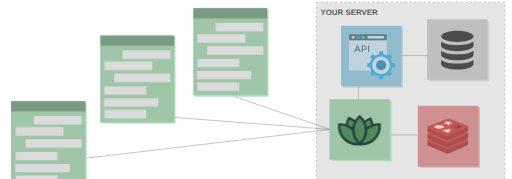
t = 0.00 s
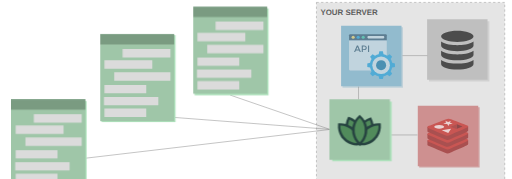
t = 0.75 s
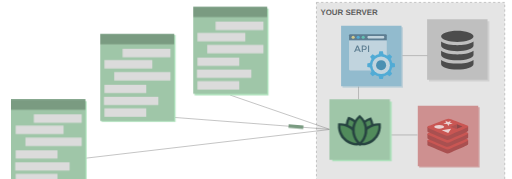
t = 1.30 s
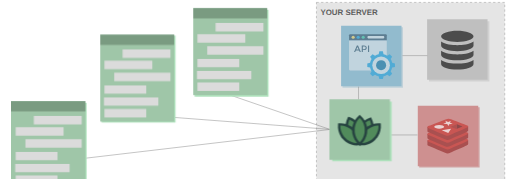
t = 2.00 s
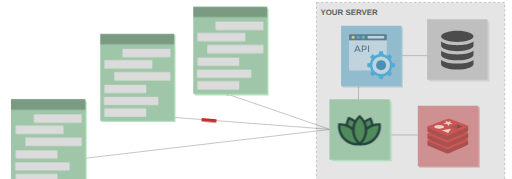
t = 2.70 s
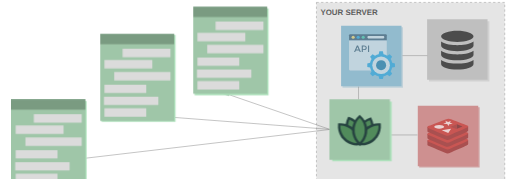
t = 3.25 s

The animated SVG that drew these frames (rendered in a browser with its animation timeline set to each time). Animation: 7 CSS @keyframes rules; one cycle of 4.00 s, repeats indefinitely.

<svg id="ek60eyqfm1xb1" xmlns="http://www.w3.org/2000/svg" xmlns:xlink="http://www.w3.org/1999/xlink" viewBox="0 0 1100 385" shape-rendering="geometricPrecision" text-rendering="geometricPrecision"><style><![CDATA[#ek60eyqfm1xb44_to {animation: ek60eyqfm1xb44_to__to 4000ms linear infinite normal forwards}@keyframes ek60eyqfm1xb44_to__to { 0% {transform: translate(221.665297px,21.912301px)} 37.500000% {transform: translate(221.665297px,21.912301px)} 47.500000% {transform: translate(-350.305862px,90.342581px)} 100% {transform: translate(-350.305862px,90.342581px)} }#ek60eyqfm1xb45_to {animation: ek60eyqfm1xb45_to__to 4000ms linear infinite normal forwards}@keyframes ek60eyqfm1xb45_to__to { 0% {transform: translate(-91.320971px,-49.213769px)} 25% {transform: translate(-91.320971px,-49.213769px)} 35% {transform: translate(290.285328px,-19.512060px)} 37.500000% {transform: translate(290.285328px,-19.512060px)} 47.500000% {transform: translate(-91.320971px,-49.213769px)} 100% {transform: translate(-91.320971px,-49.213769px)} }#ek60eyqfm1xb46_to {animation: ek60eyqfm1xb46_to__to 4000ms linear infinite normal forwards}@keyframes ek60eyqfm1xb46_to__to { 0% {transform: translate(-132.970174px,-55.320514px)} 65% {transform: translate(-132.970174px,-55.320514px)} 75% {transform: translate(237.503908px,-28.335420px)} 100% {transform: translate(237.503908px,-28.335420px)} }#ek60eyqfm1xb47_to {animation: ek60eyqfm1xb47_to__to 4000ms linear infinite normal forwards}@keyframes ek60eyqfm1xb47_to__to { 0% {transform: translate(263.061679px,-118.835613px)} 37.500000% {transform: translate(263.061679px,-118.835613px)} 47.500000% {transform: translate(15.770117px,-204.964000px)} 100% {transform: translate(15.770117px,-204.964000px)} }#ek60eyqfm1xb48_to {animation: ek60eyqfm1xb48_to__to 4000ms linear infinite normal forwards}@keyframes ek60eyqfm1xb48_to__to { 0% {transform: translate(0px,0px)} 25% {transform: translate(0px,-4.003403px)} 50% {transform: translate(0px,-2.003403px)} 75% {transform: translate(0px,-4.003403px)} 100% {transform: translate(0px,-2.003403px)} }#ek60eyqfm1xb58_to {animation: ek60eyqfm1xb58_to__to 4000ms linear infinite normal forwards}@keyframes ek60eyqfm1xb58_to__to { 0% {transform: translate(0px,0px)} 25% {transform: translate(0px,-4.003201px)} 50% {transform: translate(0px,-0.003201px)} 75% {transform: translate(0px,-4.003201px)} 100% {transform: translate(0px,-0.003201px)} }#ek60eyqfm1xb68_to {animation: ek60eyqfm1xb68_to__to 4000ms linear infinite normal forwards}@keyframes ek60eyqfm1xb68_to__to { 0% {transform: translate(0px,0px)} 25% {transform: translate(0px,-5.003998px)} 50% {transform: translate(0px,-0.003998px)} 75% {transform: translate(0px,-5.003998px)} 100% {transform: translate(0px,-0.003998px)} }]]></style><g id="ek60eyqfm1xb2"><rect id="ek60eyqfm1xb3" width="404.997000" height="386.998000" rx="2" ry="0" transform="matrix(1 0 0 1 680 5.17155000000000)" fill="rgb(229,229,229)" stroke="rgb(142,142,142)" stroke-width="1" stroke-dasharray="5,5"/><rect id="ek60eyqfm1xb4" width="130" height="130" rx="5" ry="0" transform="matrix(1 0 0 1 735.99900000000002 58.50470000000000)" fill="rgb(190,208,216)" stroke="none" stroke-width="1"/><rect id="ek60eyqfm1xb5" width="130" height="130" rx="5" ry="0" transform="matrix(1 0 0 1 921.99800000000005 45.50480000000000)" fill="rgb(209,209,209)" stroke="none" stroke-width="1"/><rect id="ek60eyqfm1xb6" width="130" height="130" rx="5" ry="0" transform="matrix(1 0 0 1 917.99800000000005 41.50480000000000)" fill="rgb(191,191,191)" stroke="none" stroke-width="1"/><rect id="ek60eyqfm1xb7" width="130" height="130" rx="5" ry="0" transform="matrix(1 0 0 1 900.99800000000005 230.50299999999999)" fill="rgb(209,163,163)" stroke="none" stroke-width="1"/><rect id="ek60eyqfm1xb8" width="130" height="130" rx="5" ry="0" transform="matrix(1 0 0 1 897.99800000000005 227.50299999999999)" fill="rgb(206,144,144)" stroke="none" stroke-width="1"/><g id="ek60eyqfm1xb9" opacity="0.6"><path id="ek60eyqfm1xb10" d="M1002.877300,312.994767C998.200801,315.432284,973.975561,325.392865,968.818131,328.081629C963.660700,330.770736,960.795651,330.744721,956.721257,328.797036C952.647205,326.849350,926.867241,316.435907,922.223260,314.216093C919.902468,313.107042,918.681827,312.170510,918.681827,311.286007L918.681827,302.428658C918.681827,302.428658,952.244319,295.122269,957.662582,293.178349C963.080503,291.234429,964.960413,291.164257,969.571191,292.853164C974.182653,294.542756,1001.753531,299.517056,1006.310567,301.186110L1006.308513,309.918177C1006.309198,310.793780,1005.257653,311.754273,1002.877300,312.994767" fill="rgb(145,38,38)" stroke="none" stroke-width="1"/><path id="ek60eyqfm1xb11" d="M1002.875589,304.189790C998.199432,306.626280,973.974877,316.587203,968.817447,319.275625C963.660359,321.965074,960.795310,321.938717,956.721258,319.991032C952.646864,318.044716,926.867926,307.629561,922.224287,305.411116C917.580648,303.191302,917.483435,301.663618,922.044922,299.877498C926.606409,298.090693,952.243977,288.032215,957.662924,286.088294C963.080845,284.145058,964.960413,284.074202,969.571191,285.763794C974.182311,287.452701,998.262415,297.037437,1002.818767,298.706148C1007.376831,300.376913,1007.551746,301.752616,1002.875589,304.189790" fill="rgb(198,48,43)" stroke="none" stroke-width="1"/><path id="ek60eyqfm1xb12" d="M1002.877300,298.663018C998.200801,301.100877,973.975561,311.061116,968.818131,313.750907C963.660700,316.438987,960.795651,316.412972,956.721257,314.465287C952.646863,312.518628,926.867241,302.104158,922.223260,299.884344C919.902468,298.775293,918.681827,297.840130,918.681827,296.955285L918.681827,288.096909C918.681827,288.096909,952.244319,280.790863,957.662582,278.846942C963.080503,276.903022,964.960413,276.832508,969.571191,278.521757C974.182996,280.211006,1001.753873,285.184280,1006.310567,286.853676L1006.308513,295.586770C1006.309198,296.462031,1005.257653,297.422524,1002.877300,298.663018" fill="rgb(145,38,38)" stroke="none" stroke-width="1"/><path id="ek60eyqfm1xb13" d="M1002.875589,289.858042C998.199432,292.295216,973.974877,302.255455,968.817447,304.944904C963.660359,307.633326,960.795310,307.606969,956.721258,305.659284C952.646864,303.712968,926.867926,293.298155,922.224287,291.079368C917.580648,288.860239,917.483435,287.332212,922.044922,285.545408C926.606409,283.759630,952.244319,273.700467,957.662924,271.756889C963.080845,269.813311,964.960413,269.742797,969.571191,271.432047C974.182311,273.120954,998.262415,282.705005,1002.818767,284.374401C1007.376831,286.044824,1007.551746,287.420869,1002.875589,289.858043" fill="rgb(198,48,43)" stroke="none" stroke-width="1"/><path id="ek60eyqfm1xb14" d="M1002.877300,283.800020C998.200801,286.237194,973.975561,296.198118,968.818131,298.887909C963.660700,301.576331,960.795651,301.549974,956.721257,299.602289C952.646863,297.655630,926.867241,287.240818,922.223260,285.022030C919.902468,283.911952,918.681827,282.976447,918.681827,282.092629L918.681827,273.233911C918.681827,273.233911,952.244319,265.928207,957.662582,263.984629C963.080503,262.040366,964.960413,261.970537,969.571191,263.659444C974.182996,265.348693,1001.753873,270.321967,1006.310567,271.991363L1006.308513,280.724115C1006.309198,281.598691,1005.257653,282.559184,1002.877300,283.800021" fill="rgb(145,38,38)" stroke="none" stroke-width="1"/><path id="ek60eyqfm1xb15" d="M1002.875589,274.995043C998.199432,277.432217,973.974877,287.393141,968.817447,290.081563C963.660359,292.769985,960.795310,292.743628,956.721258,290.796970C952.647206,288.849284,926.867926,278.435156,922.224630,276.216027C917.580649,273.997240,917.483778,272.468871,922.044923,270.682409C926.606410,268.896289,952.244320,258.838495,957.662925,256.894232C963.080846,254.950312,964.960414,254.880482,969.571192,256.569732C974.182312,258.258981,998.262416,267.843033,1002.818768,269.512428C1007.376832,271.181482,1007.551747,272.557869,1002.875590,274.995043" fill="rgb(198,48,43)" stroke="none" stroke-width="1"/><path id="ek60eyqfm1xb16" d="M973.204360,266.378331L965.670342,267.160486L963.983831,271.218792L961.259809,266.690166L952.560260,265.908353L959.051633,263.567365L957.103947,259.973902L963.181479,262.350832L968.910893,260.475029L967.362329,264.190693L973.204359,266.378331M963.534048,286.066729L949.473400,280.234968L969.621164,277.142290L963.534047,286.066730M944.040075,268.634087C949.987533,268.634087,954.808826,270.503044,954.808826,272.808090C954.808826,275.113821,949.987534,276.982436,944.040075,276.982436C938.092616,276.982436,933.271324,275.113479,933.271324,272.808090C933.271324,270.503043,938.092616,268.634087,944.040075,268.634087" fill="rgb(255,255,255)" stroke="none" stroke-width="1"/><path id="ek60eyqfm1xb17" d="M982.108262,267.487725L994.032617,272.199824L982.118531,276.907473L982.108262,267.487383" fill="rgb(98,27,28)" stroke="none" stroke-width="1"/><path id="ek60eyqfm1xb18" d="M968.916029,272.706085L982.108262,267.487725L982.118531,276.907472L980.824980,277.413391L968.916029,272.706085" fill="rgb(154,41,40)" stroke="none" stroke-width="1"/></g><g id="ek60eyqfm1xb19" opacity="0.6"><path id="ek60eyqfm1xb20" d="M1017.848396,128.904328L1017.848396,137.471045C1017.848396,144.180130,1001.624609,149.624073,982.996007,149.624073C964.370890,149.624073,948.143618,144.180130,948.143618,137.471045L948.143618,128.904328C956.570926,134.961673,972.557716,136.767027,982.996007,136.767027C993.472635,136.767027,1009.442000,134.944247,1017.848396,128.904328ZM982.996007,117.023149C972.519379,117.023149,956.550014,115.200369,948.143618,109.160450L948.143618,117.643521C948.143618,124.356091,964.370890,129.796549,982.996007,129.796549C1001.624609,129.796549,1017.848396,124.352606,1017.848396,117.643521L1017.848396,109.160450C1009.421088,115.217795,993.434298,117.023149,982.996007,117.023149ZM982.996007,65.978340C964.370890,65.978340,948.143618,71.422283,948.143618,78.134853C948.143618,84.847423,964.370890,90.287881,982.996007,90.287881C1001.624609,90.287881,1017.848396,84.843938,1017.848396,78.134853C1017.848396,71.422283,1001.624609,65.978340,982.996007,65.978340ZM982.996007,97.258359C972.519379,97.258359,956.550014,95.435579,948.143618,89.395660L948.143618,97.899643C948.143618,104.612213,964.370890,110.052671,982.996007,110.052671C1001.624609,110.052671,1017.848396,104.608728,1017.848396,97.899643L1017.848396,89.395660C1009.421088,95.453005,993.434298,97.258359,982.996007,97.258359Z" fill="rgb(0,0,0)" stroke="none" stroke-width="1"/></g><rect id="ek60eyqfm1xb21" width="130" height="130" rx="5" ry="0" transform="matrix(1 0 0 1 732.99900000000002 55.50470000000000)" fill="rgb(146,187,206)" stroke="none" stroke-width="1"/><g id="ek60eyqfm1xb22" opacity="0.6"><path id="ek60eyqfm1xb23" d="M831.276016,86.936041L750.158947,86.936041L750.158947,76.047946C750.158947,74.594641,751.337058,73.416530,752.790363,73.416530L828.644600,73.416530C830.097905,73.416530,831.276016,74.594641,831.276016,76.047946L831.276016,86.936041Z" fill="rgb(58,85,106)" stroke="none" stroke-width="1"/><path id="ek60eyqfm1xb24" d="M828.644600,151.829697L752.790363,151.829697C751.337058,151.829697,750.158947,150.651586,750.158947,149.198281L750.158947,86.936042L831.276016,86.936042L831.276016,149.198281C831.276016,150.651586,830.097905,151.829697,828.644600,151.829697Z" fill="rgb(225,230,233)" stroke="none" stroke-width="1"/><circle id="ek60eyqfm1xb25" r="16.041000" transform="matrix(0.21071600000000 0 0 0.21071600000000 758.94830388000014 80.17678816399997)" fill="rgb(252,212,98)" stroke="none" stroke-width="1"/><circle id="ek60eyqfm1xb26" r="16.041000" transform="matrix(0.21071600000000 0 0 0.21071600000000 769.76435616000003 80.17678816399997)" fill="rgb(39,162,219)" stroke="none" stroke-width="1"/><circle id="ek60eyqfm1xb27" r="16.041000" transform="matrix(0.21071600000000 0 0 0.21071600000000 780.58040843999993 80.17678816399997)" fill="rgb(68,196,161)" stroke="none" stroke-width="1"/><path id="ek60eyqfm1xb28" d="M842.845144,145.431739L848.835577,143.957573L848.835577,136.411005L842.844933,134.936839C842.222690,132.109247,841.104844,129.472773,839.593381,127.108123L842.792254,121.821058L837.455882,116.484686L832.168396,119.683770C829.803956,118.172307,827.167694,117.054882,824.340312,116.432639L822.865935,110.441574L815.319157,110.441574L813.844780,116.432639C811.016977,117.054882,808.380714,118.172728,806.015853,119.684191L800.728367,116.485318L795.391995,121.821901L798.591079,127.109176C797.079827,129.473826,795.961981,132.109878,795.339948,134.937260L789.349093,136.411637L789.349093,143.958205L795.339948,145.432371C795.962191,148.259963,797.079827,150.896226,798.591289,153.260876L795.392627,158.547941L800.728999,163.884313L806.015853,160.685651C808.380714,162.197114,811.017187,163.315171,813.844990,163.937203L815.319156,169.927215L822.865934,169.927215L824.340100,163.937203C827.168114,163.314960,829.804798,162.197114,832.169448,160.685440L837.456091,163.883681L842.792252,158.547309L839.593590,153.260877C841.105053,150.896227,842.222899,148.259543,842.845142,145.431740Z" fill="rgb(39,162,219)" stroke="none" stroke-width="1"/><circle id="ek60eyqfm1xb29" r="89.825000" transform="matrix(0.21071600000000 0 0 0.21071600000000 819.09507891999988 140.18470136000002)" fill="rgb(225,230,233)" stroke="none" stroke-width="1"/><circle id="ek60eyqfm1xb30" r="51.325000" transform="matrix(0.21071600000000 0 0 0.21071600000000 819.09507891999988 140.18470136000002)" fill="rgb(28,117,161)" stroke="none" stroke-width="1"/><g id="ek60eyqfm1xb31" transform="matrix(0.21071600000000 0 0 0.21071600000000 -274.91500000000002 -84.74620000000000)"><path id="ek60eyqfm1xb32" d="M4933.989447,917.977382L4927.428447,932.883382L4915.615447,932.883382L4944.486447,867.360382L4956.299447,867.360382L4985.170447,932.883382L4973.361447,932.883382L4966.797447,917.977382L4933.989447,917.977382ZM4962.299447,907.763382L4950.394447,880.765382L4938.489447,907.763382L4962.299447,907.763382Z" fill="rgb(58,85,106)" stroke="none" stroke-width="1"/><path id="ek60eyqfm1xb33" d="M5038.510447,873.075382C5043.072447,876.889382,5045.353447,882.763382,5045.353447,890.697382C5045.353447,898.638382,5043.022447,904.452382,5038.369447,908.136382C5033.712447,911.821382,5026.571447,913.667382,5016.948447,913.667382L5005.326447,913.667382L5005.326447,932.884382L4994.264447,932.884382L4994.264447,867.361382L5016.761447,867.361382C5026.697447,867.361382,5033.948447,869.268382,5038.510447,873.075382ZM5030.683447,900.119382C5032.899447,897.777382,5034.009447,894.344382,5034.009447,889.813382C5034.009447,885.282382,5032.601447,882.077382,5029.790447,880.201382C5026.979447,878.324382,5022.573447,877.394382,5016.573447,877.394382L5005.324447,877.394382L5005.324447,903.637382L5018.167447,903.637382C5024.290447,903.635382,5028.463447,902.468382,5030.683447,900.119382Z" fill="rgb(58,85,106)" stroke="none" stroke-width="1"/><path id="ek60eyqfm1xb34" d="M5058.382447,867.361382L5069.444447,867.361382L5069.444447,932.884382L5058.382447,932.884382L5058.382447,867.361382Z" fill="rgb(58,85,106)" stroke="none" stroke-width="1"/></g><path id="ek60eyqfm1xb35" d="M823.381978,82.807701L792.221358,82.807701C790.768053,82.807701,789.589942,81.629590,789.589942,80.176285L789.589942,80.176285C789.589942,78.722980,790.768053,77.544869,792.221358,77.544869L823.381767,77.544869C824.835072,77.544869,826.013183,78.722980,826.013183,80.176285L826.013183,80.176285C826.013183,81.629590,824.835072,82.807701,823.381978,82.807701Z" fill="rgb(225,230,233)" stroke="none" stroke-width="1"/></g><line id="ek60eyqfm1xb36" x1="494.500401" y1="204.500021" x2="708.498928" y2="278.166187" fill="none" stroke="rgb(130,130,130)" stroke-width="1"/><line id="ek60eyqfm1xb37" x1="373.501234" y1="252.499690" x2="708.165591" y2="278.166180" fill="none" stroke="rgb(130,130,130)" stroke-width="1"/><line id="ek60eyqfm1xb38" x1="181.502555" y1="340.499085" x2="708.498938" y2="278.499505" fill="none" stroke="rgb(130,130,130)" stroke-width="1"/><text id="ek60eyqfm1xb39" dx="0" dy="0" font-family="&quot;Trebuchet MS&quot;, Gadget, sans-serif" font-size="17" font-weight="bold" transform="matrix(1 0 0 1 688.50000000000000 32.50000000000000)" opacity="0.6" fill="rgb(0,0,0)" stroke="rgb(142,142,142)" stroke-width="0"><![CDATA[YOUR SERVER]]></text><line id="ek60eyqfm1xb40" x1="770.500761" y1="186.499979" x2="770.500761" y2="214" fill="none" stroke="rgb(132,132,132)" stroke-width="1"/><line id="ek60eyqfm1xb41" x1="891.834468" y1="92.833066" x2="891.834468" y2="146.333166" transform="matrix(0 1 -1 0 1011.41999999999996 -772.25099999999998)" fill="none" stroke="rgb(132,132,132)" stroke-width="1"/><line id="ek60eyqfm1xb42" x1="868.501109" y1="261.500251" x2="868.501109" y2="319.000367" transform="matrix(0 1 -1 0 1158.75000000000000 -578.25099999999998)" fill="none" stroke="rgb(132,132,132)" stroke-width="1"/></g><g id="ek60eyqfm1xb43"><g id="ek60eyqfm1xb44_to" transform="translate(221.665297,21.912301)"><rect id="ek60eyqfm1xb44" width="31.976300" height="7.555130" rx="3" ry="0" transform="rotate(-5.999973) scale(1,1) translate(465.162000,301.349000)" fill="rgb(122,155,129)" stroke="none" stroke-width="1"/></g><g id="ek60eyqfm1xb45_to" transform="translate(-91.320971,-49.213769)"><rect id="ek60eyqfm1xb45" width="31.976300" height="7.555130" rx="3" ry="0" transform="rotate(5.000013) scale(1,1) translate(449.495000,256.016000)" fill="rgb(122,155,129)" stroke="none" stroke-width="1"/></g><g id="ek60eyqfm1xb46_to" transform="translate(-132.970174,-55.320514)"><rect id="ek60eyqfm1xb46" width="31.976300" height="7.555130" rx="3" ry="0" transform="rotate(5.000013) scale(1,1) translate(498.162000,259.682000)" fill="rgb(198,48,43)" stroke="none" stroke-width="1"/></g><g id="ek60eyqfm1xb47_to" transform="translate(263.061679,-118.835613)"><rect id="ek60eyqfm1xb47" width="31.976300" height="7.555130" rx="3" ry="0" transform="rotate(18.999984) scale(1,1) translate(552.162000,226.016000)" fill="rgb(122,155,129)" stroke="none" stroke-width="1"/></g></g><g id="ek60eyqfm1xb48_to" transform="translate(0,0)"><g id="ek60eyqfm1xb48" transform="translate(0,0)"><rect id="ek60eyqfm1xb49" width="159" height="187" rx="0" ry="0" transform="matrix(1 0 0 1 218.00399999999999 78.50340000000000)" fill="rgb(174,226,188)" stroke="none" stroke-width="1"/><rect id="ek60eyqfm1xb50" width="159" height="187" rx="0" ry="0" transform="matrix(1 0 0 1 215.00399999999999 76.50340000000000)" fill="rgb(159,198,168)" stroke="none" stroke-width="1"/><rect id="ek60eyqfm1xb51" width="90.000200" height="18.000800" rx="6" ry="0" transform="matrix(1 0 0 1 224.00500000000000 236.50299999999999)" fill="rgb(219,219,219)" stroke="none" stroke-width="1"/><rect id="ek60eyqfm1xb52" width="117" height="18.000800" rx="6" ry="0" transform="matrix(1 0 0 1 223.00500000000000 211.50299999999999)" fill="rgb(219,219,219)" stroke="none" stroke-width="1"/><rect id="ek60eyqfm1xb53" width="90.000200" height="18.000800" rx="6" ry="0" transform="matrix(1 0 0 1 224.00500000000000 185.50299999999999)" fill="rgb(219,219,219)" stroke="none" stroke-width="1"/><rect id="ek60eyqfm1xb54" width="121" height="18.000800" rx="6" ry="0" transform="matrix(1 0 0 1 245.00500000000000 158.50299999999999)" fill="rgb(219,219,219)" stroke="none" stroke-width="1"/><rect id="ek60eyqfm1xb55" width="103" height="18.000800" rx="6" ry="0" transform="matrix(1 0 0 1 224.00500000000000 132.50299999999999)" fill="rgb(219,219,219)" stroke="none" stroke-width="1"/><rect id="ek60eyqfm1xb56" width="103" height="18.000800" rx="6" ry="0" transform="matrix(1 0 0 1 263.00500000000000 108.50300000000000)" fill="rgb(219,219,219)" stroke="none" stroke-width="1"/><rect id="ek60eyqfm1xb57" width="159" height="22.000700" rx="0" ry="0" transform="matrix(1 0 0 1 215.00399999999999 76.50340000000000)" fill="rgb(122,155,129)" stroke="none" stroke-width="1"/></g></g><g id="ek60eyqfm1xb58_to" transform="translate(0,0)"><g id="ek60eyqfm1xb58" transform="translate(0,0)"><rect id="ek60eyqfm1xb59" width="159" height="187" rx="0" ry="0" transform="matrix(1 0 0 1 418 21)" fill="rgb(174,226,188)" stroke="none" stroke-width="1"/><rect id="ek60eyqfm1xb60" width="159" height="187" rx="0" ry="0" transform="matrix(1 0 0 1 415.00400000000002 17.50320000000000)" fill="rgb(159,198,168)" stroke="none" stroke-width="1"/><rect id="ek60eyqfm1xb61" width="159" height="22.000700" rx="0" ry="0" transform="matrix(1 0 0 1 415.00400000000002 17.50320000000000)" fill="rgb(122,155,129)" stroke="none" stroke-width="1"/><rect id="ek60eyqfm1xb62" width="103" height="18.000800" rx="6" ry="0" transform="matrix(1 0 0 1 463.00500000000000 49.50300000000000)" fill="rgb(219,219,219)" stroke="none" stroke-width="1"/><rect id="ek60eyqfm1xb63" width="103" height="18.000800" rx="6" ry="0" transform="matrix(1 0 0 1 424.00599999999997 73.50279999999999)" fill="rgb(219,219,219)" stroke="none" stroke-width="1"/><rect id="ek60eyqfm1xb64" width="117" height="18.000800" rx="6" ry="0" transform="matrix(1 0 0 1 423.00599999999997 152.50200000000001)" fill="rgb(219,219,219)" stroke="none" stroke-width="1"/><rect id="ek60eyqfm1xb65" width="90.000200" height="18.000800" rx="6" ry="0" transform="matrix(1 0 0 1 424.00599999999997 126.50200000000000)" fill="rgb(219,219,219)" stroke="none" stroke-width="1"/><rect id="ek60eyqfm1xb66" width="121" height="18.000800" rx="6" ry="0" transform="matrix(1 0 0 1 445.00599999999997 99.50260000000000)" fill="rgb(219,219,219)" stroke="none" stroke-width="1"/><rect id="ek60eyqfm1xb67" width="90.000200" height="18.000800" rx="6" ry="0" transform="matrix(1 0 0 1 424.00599999999997 177.50299999999999)" fill="rgb(219,219,219)" stroke="none" stroke-width="1"/></g></g><g id="ek60eyqfm1xb68_to" transform="translate(0,0)"><g id="ek60eyqfm1xb68" transform="translate(0,0)"><rect id="ek60eyqfm1xb69" width="159" height="187" rx="0" ry="0" transform="matrix(1 0 0 1 27 221)" fill="rgb(174,226,188)" stroke="none" stroke-width="1"/><rect id="ek60eyqfm1xb70" width="159" height="187" rx="0" ry="0" transform="matrix(1 0 0 1 24.00310000000000 217.50399999999999)" fill="rgb(159,198,168)" stroke="none" stroke-width="1"/><rect id="ek60eyqfm1xb71" width="90.000200" height="18.000800" rx="6" ry="0" transform="matrix(1 0 0 1 33.00420000000000 377.50299999999999)" fill="rgb(219,219,219)" stroke="none" stroke-width="1"/><rect id="ek60eyqfm1xb72" width="117" height="18.000800" rx="6" ry="0" transform="matrix(1 0 0 1 32.00420000000000 352.50299999999999)" fill="rgb(219,219,219)" stroke="none" stroke-width="1"/><rect id="ek60eyqfm1xb73" width="90.000200" height="18.000800" rx="6" ry="0" transform="matrix(1 0 0 1 33.00420000000000 326.50299999999999)" fill="rgb(219,219,219)" stroke="none" stroke-width="1"/><rect id="ek60eyqfm1xb74" width="121" height="18.000800" rx="6" ry="0" transform="matrix(1 0 0 1 54.00430000000000 299.50299999999999)" fill="rgb(219,219,219)" stroke="none" stroke-width="1"/><rect id="ek60eyqfm1xb75" width="103" height="18.000800" rx="6" ry="0" transform="matrix(1 0 0 1 33.00430000000000 273.50299999999999)" fill="rgb(219,219,219)" stroke="none" stroke-width="1"/><rect id="ek60eyqfm1xb76" width="103" height="18.000800" rx="6" ry="0" transform="matrix(1 0 0 1 72.00400000000000 249.50399999999999)" fill="rgb(219,219,219)" stroke="none" stroke-width="1"/><rect id="ek60eyqfm1xb77" width="159" height="22.000700" rx="0" ry="0" transform="matrix(1 0 0 1 24.00310000000000 217.50399999999999)" fill="rgb(122,155,129)" stroke="none" stroke-width="1"/></g></g><g id="ek60eyqfm1xb78"><rect id="ek60eyqfm1xb79" width="128" height="128.596000" rx="5" ry="0" transform="matrix(1 0 0 1 714 218.50399999999999)" fill="rgb(174,226,188)" stroke="none" stroke-width="1"/><rect id="ek60eyqfm1xb80" width="130" height="130" rx="5" ry="0" transform="matrix(1 0 0 1 708 213.50399999999999)" fill="rgb(159,198,168)" stroke="none" stroke-width="1"/><g id="ek60eyqfm1xb81"><g id="ek60eyqfm1xb82" transform="matrix(0.01273100000000 -0.00514400000000 0.00514400000000 0.01273100000000 -17072 -11309)"><path id="ek60eyqfm1xb83" d="M887757.111362,1271448.120422C887251.016392,1271010.633292,886920.166232,1270442.026102,886776.646762,1269768.775022C886737.367752,1269579.659552,886734.346292,1269550.661842,886734.346292,1269185.038592C886734.346292,1268819.415342,886737.367752,1268790.417642,886776.646762,1268601.302162C886920.166232,1267926.790312,887254.037852,1267355.661582,887758.622092,1266920.695992L887912.716682,1266787.054392L888068.322012,1266921.956772C888574.416992,1267359.443892,888905.267142,1267928.051082,889048.786612,1268601.302162C889088.065622,1268790.417642,889091.087082,1268819.415342,889091.087082,1269185.038592C889091.087082,1269550.661842,889088.065622,1269579.659552,889048.786612,1269768.775022C888905.267142,1270443.286872,888571.395522,1271014.415602,888066.811282,1271449.381192L887912.716682,1271583.022792L887757.111362,1271448.120422Z" fill="rgb(39,68,65)" stroke="none" stroke-width="1"/><path id="ek60eyqfm1xb84" d="M887810.700462,1270978.991852C887475.700462,1270631.991852,887256.700462,1270180.991852,887161.700462,1269646.991852C887135.700462,1269496.991852,887133.700462,1269473.991852,887133.700462,1269183.991852C887133.700462,1268893.991852,887135.700462,1268870.991852,887161.700462,1268720.991852C887256.700462,1268185.991852,887477.700462,1267732.991852,887811.700462,1267387.991852L887913.700462,1267281.991852L888016.700462,1267388.991852C888351.700462,1267735.991852,888570.700462,1268186.991852,888665.700462,1268720.991852C888691.700462,1268870.991852,888693.700462,1268893.991852,888693.700462,1269183.991852C888693.700462,1269473.991852,888691.700462,1269496.991852,888665.700462,1269646.991852C888570.700462,1270181.991852,888349.700462,1270634.991852,888015.700462,1270979.991852L887913.700462,1271085.991852L887810.700462,1270978.991852Z" fill="rgb(81,139,91)" stroke="none" stroke-width="1"/></g><g id="ek60eyqfm1xb85" transform="matrix(0.01273100000000 0.00514400000000 -0.00514400000000 0.01273100000000 -17012.59999999999854 -11330.70000000000073)"><path id="ek60eyqfm1xb86" d="M1518475.142868,300882.053110C1517969.047898,300444.565980,1517638.197738,299875.958790,1517494.678268,299202.707710C1517455.399258,299013.592240,1517452.377798,298984.594530,1517452.377798,298618.971280C1517452.377798,298253.348030,1517455.399258,298224.350330,1517494.678268,298035.234850C1517638.197738,297360.723000,1517972.069358,296789.594270,1518476.653598,296354.628680L1518630.748188,296220.987080L1518786.353518,296355.889460C1519292.448498,296793.376580,1519623.298648,297361.983770,1519766.818118,298035.234850C1519806.097128,298224.350330,1519809.118588,298253.348030,1519809.118588,298618.971280C1519809.118588,298984.594530,1519806.097128,299013.592240,1519766.818118,299202.707710C1519623.298648,299877.219560,1519289.427028,300448.348290,1518784.842788,300883.313880L1518630.748188,301016.955480L1518475.142868,300882.053110Z" fill="rgb(39,68,65)" stroke="none" stroke-width="1"/><path id="ek60eyqfm1xb87" d="M1518528.731968,300412.924540C1518193.731968,300065.924540,1517974.731968,299614.924540,1517879.731968,299080.924540C1517853.731968,298930.924540,1517851.731968,298907.924540,1517851.731968,298617.924540C1517851.731968,298327.924540,1517853.731968,298304.924540,1517879.731968,298154.924540C1517974.731968,297619.924540,1518195.731968,297166.924540,1518529.731968,296821.924540L1518631.731968,296715.924540L1518734.731968,296822.924540C1519069.731968,297169.924540,1519288.731968,297620.924540,1519383.731968,298154.924540C1519409.731968,298304.924540,1519411.731968,298327.924540,1519411.731968,298617.924540C1519411.731968,298907.924540,1519409.731968,298930.924540,1519383.731968,299080.924540C1519288.731968,299615.924540,1519067.731968,300068.924540,1518733.731968,300413.924540L1518631.731968,300519.924540L1518528.731968,300412.924540Z" fill="rgb(81,139,91)" stroke="none" stroke-width="1"/></g><g id="ek60eyqfm1xb88" transform="matrix(0.00987700000000 0.00953800000000 -0.00953800000000 0.00987700000000 -16981.20000000000073 -11323.79999999999927)"><path id="ek60eyqfm1xb89" d="M1518656.629123,-288699.666371C1518150.534153,-289137.153501,1517819.683993,-289705.760691,1517676.164523,-290379.011771C1517636.885513,-290568.127241,1517633.864053,-290597.124951,1517633.864053,-290962.748201C1517633.864053,-291328.371451,1517636.885513,-291357.369151,1517676.164523,-291546.484631C1517819.683993,-292220.996481,1518153.555613,-292792.125211,1518658.139853,-293227.090801L1518812.234443,-293360.732401L1518967.839773,-293225.830021C1519473.934753,-292788.342901,1519804.784903,-292219.735711,1519948.304373,-291546.484631C1519987.583383,-291357.369151,1519990.604843,-291328.371451,1519990.604843,-290962.748201C1519990.604843,-290597.124951,1519987.583383,-290568.127241,1519948.304373,-290379.011771C1519804.784903,-289704.499921,1519470.913283,-289133.371191,1518966.329043,-288698.405601L1518812.234443,-288564.764001L1518656.629123,-288699.666371Z" fill="rgb(39,68,65)" stroke="none" stroke-width="1"/><path id="ek60eyqfm1xb90" d="M1518710.218223,-289168.794941C1518375.218223,-289515.794941,1518156.218223,-289966.794941,1518061.218223,-290500.794941C1518035.218223,-290650.794941,1518033.218223,-290673.794941,1518033.218223,-290963.794941C1518033.218223,-291253.794941,1518035.218223,-291276.794941,1518061.218223,-291426.794941C1518156.218223,-291961.794941,1518377.218223,-292414.794941,1518711.218223,-292759.794941L1518813.218223,-292865.794941L1518916.218223,-292758.794941C1519251.218223,-292411.794941,1519470.218223,-291960.794941,1519565.218223,-291426.794941C1519591.218223,-291276.794941,1519593.218223,-291253.794941,1519593.218223,-290963.794941C1519593.218223,-290673.794941,1519591.218223,-290650.794941,1519565.218223,-290500.794941C1519470.218223,-289965.794941,1519249.218223,-289512.794941,1518915.218223,-289167.794941L1518813.218223,-289061.794941L1518710.218223,-289168.794941Z" fill="rgb(81,139,91)" stroke="none" stroke-width="1"/></g><g id="ek60eyqfm1xb91" transform="matrix(0.00987700000000 -0.00953800000000 0.00953800000000 0.00987700000000 -17091 -11282.79999999999927)"><path id="ek60eyqfm1xb92" d="M349074.508150,1511085.706272C348568.413180,1510648.219142,348237.563020,1510079.611952,348094.043550,1509406.360872C348054.764540,1509217.245402,348051.743080,1509188.247692,348051.743080,1508822.624442C348051.743080,1508457.001192,348054.764540,1508428.003492,348094.043550,1508238.888012C348237.563020,1507564.376162,348571.434640,1506993.247432,349076.018880,1506558.281842L349230.113470,1506424.640242L349385.718800,1506559.542622C349891.813780,1506997.029742,350222.663930,1507565.636932,350366.183400,1508238.888012C350405.462410,1508428.003492,350408.483870,1508457.001192,350408.483870,1508822.624442C350408.483870,1509188.247692,350405.462410,1509217.245402,350366.183400,1509406.360872C350222.663930,1510080.872722,349888.792310,1510652.001452,349384.208070,1511086.967042L349230.113470,1511220.608642L349074.508150,1511085.706272Z" fill="rgb(39,68,65)" stroke="none" stroke-width="1"/><path id="ek60eyqfm1xb93" d="M349127.113476,1510617.624443C348792.113476,1510270.624443,348573.113476,1509819.624443,348478.113476,1509285.624443C348452.113476,1509135.624443,348450.113476,1509112.624443,348450.113476,1508822.624443C348450.113476,1508532.624443,348452.113476,1508509.624443,348478.113476,1508359.624443C348573.113476,1507824.624443,348794.113476,1507371.624443,349128.113476,1507026.624443L349230.113476,1506920.624443L349333.113476,1507027.624443C349668.113476,1507374.624443,349887.113476,1507825.624443,349982.113476,1508359.624443C350008.113476,1508509.624443,350010.113476,1508532.624443,350010.113476,1508822.624443C350010.113476,1509112.624443,350008.113476,1509135.624443,349982.113476,1509285.624443C349887.113476,1509820.624443,349666.113476,1510273.624443,349332.113476,1510618.624443L349230.113476,1510724.624443L349127.113476,1510617.624443Z" fill="rgb(81,139,91)" stroke="none" stroke-width="1"/></g><g id="ek60eyqfm1xb94" transform="matrix(0.01373100000000 0 0 0.01373100000000 -17044.40000000000146 -11325.60000000000036)"><path id="ek60eyqfm1xb95" d="M1297445.515270,847464.643249C1296939.420300,847027.156119,1296608.570140,846458.548929,1296465.050670,845785.297849C1296425.771660,845596.182379,1296422.750200,845567.184669,1296422.750200,845201.561419C1296422.750200,844835.938169,1296425.771660,844806.940469,1296465.050670,844617.824989C1296608.570140,843943.313139,1296942.441760,843372.184409,1297447.026000,842937.218819L1297601.120590,842803.577219L1297756.725920,842938.479599C1298262.820900,843375.966719,1298593.671050,843944.573909,1298737.190520,844617.824989C1298776.469530,844806.940469,1298779.490990,844835.938169,1298779.490990,845201.561419C1298779.490990,845567.184669,1298776.469530,845596.182379,1298737.190520,845785.297849C1298593.671050,846459.809699,1298259.799430,847030.938429,1297755.215190,847465.904019L1297601.120590,847599.545619L1297445.515270,847464.643249Z" fill="rgb(39,68,65)" stroke="none" stroke-width="1"/><path id="ek60eyqfm1xb96" d="M1297499.104370,846995.514679C1297164.104370,846648.514679,1296945.104370,846197.514679,1296850.104370,845663.514679C1296824.104370,845513.514679,1296822.104370,845490.514679,1296822.104370,845200.514679C1296822.104370,844910.514679,1296824.104370,844887.514679,1296850.104370,844737.514679C1296945.104370,844202.514679,1297166.104370,843749.514679,1297500.104370,843404.514679L1297602.104370,843298.514679L1297705.104370,843405.514679C1298040.104370,843752.514679,1298259.104370,844203.514679,1298354.104370,844737.514679C1298380.104370,844887.514679,1298382.104370,844910.514679,1298382.104370,845200.514679C1298382.104370,845490.514679,1298380.104370,845513.514679,1298354.104370,845663.514679C1298259.104370,846198.514679,1298038.104370,846651.514679,1297704.104370,846996.514679L1297602.104370,847102.514679L1297499.104370,846995.514679Z" fill="rgb(81,139,91)" stroke="none" stroke-width="1"/></g></g></g></svg>